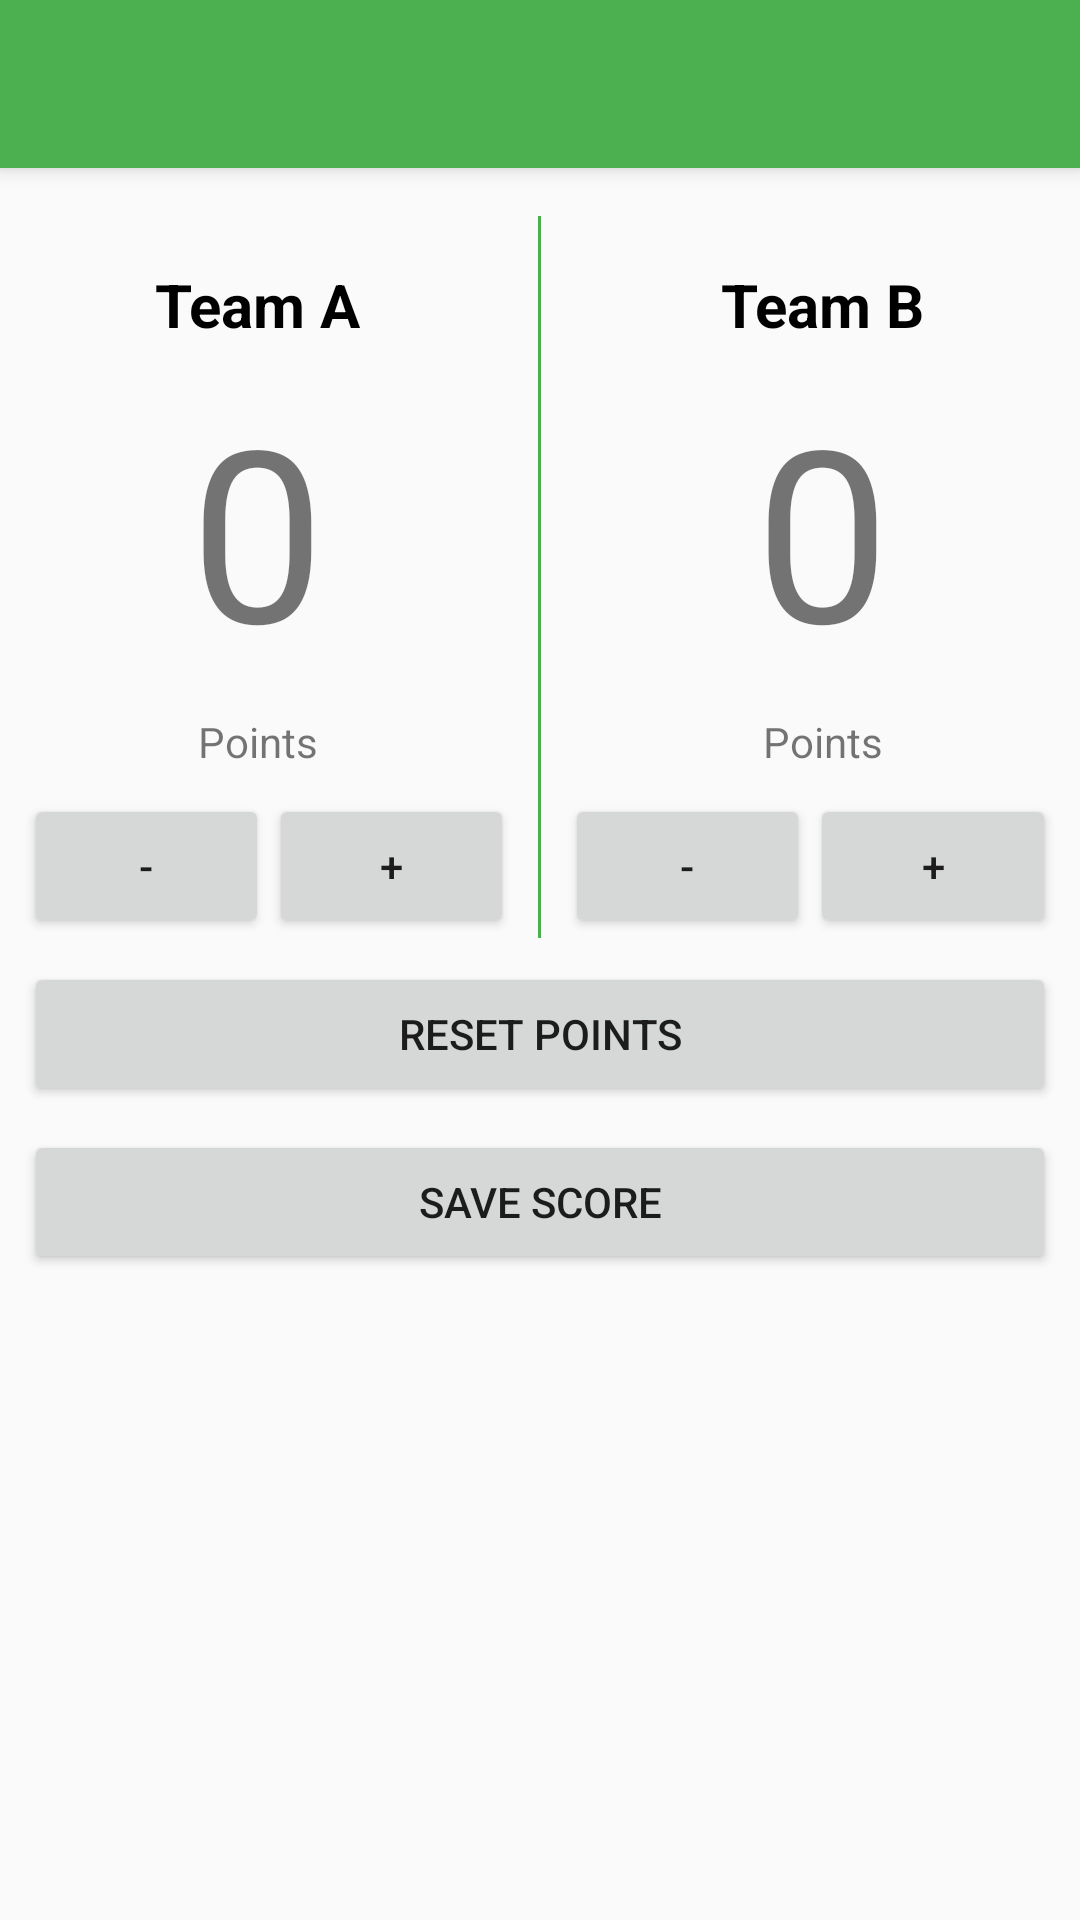

Here is an Android app screen rendered from its layout file. Give the layout XML and the strings, colors and styles it references.
<!-- AndroidManifest.xml: application theme AppTheme -->
<!-- res/layout/activity_football_score.xml -->
<?xml version="1.0" encoding="utf-8"?>
<LinearLayout
    xmlns:android="http://schemas.android.com/apk/res/android"
    xmlns:app="http://schemas.android.com/apk/res-auto"
    xmlns:tools="http://schemas.android.com/tools"
    android:layout_width="match_parent"
    android:layout_height="match_parent"
    tools:context="id.achmiral.scoringboard.BasketScoreActivity"
    android:orientation="vertical">

    <android.support.v7.widget.Toolbar
        android:id="@+id/football_score_toolbar"
        android:layout_width="match_parent"
        android:layout_height="?attr/actionBarSize"
        android:background="?attr/colorPrimary"
        android:elevation="4dp"
        android:theme="@style/ThemeOverlay.AppCompat.ActionBar"
        app:popupTheme="@style/ThemeOverlay.AppCompat.Light"/>

    <LinearLayout
        android:layout_width="match_parent"
        android:layout_height="wrap_content"
        android:orientation="horizontal"
        android:layout_marginTop="16dp">

        <LinearLayout
            android:layout_width="0dp"
            android:layout_weight="1"
            android:layout_height="wrap_content"
            android:orientation="vertical">

            
            <TextView
                android:id="@+id/team_a"
                android:layout_width="match_parent"
                android:layout_height="wrap_content"
                android:paddingTop="16dp"
                android:paddingBottom="8dp"
                android:textSize="20sp"
                android:textColor="#000"
                android:textStyle="bold"
                android:text="Team A"
                android:gravity="center_horizontal"/>

            <TextView
                android:id="@+id/team_a_score"
                android:layout_width="match_parent"
                android:layout_height="wrap_content"
                android:text="0"
                android:textSize="80dp"
                android:gravity="center_horizontal"/>

            <TextView
                android:layout_width="match_parent"
                android:layout_height="wrap_content"
                android:text="Points"
                android:gravity="center_horizontal"
                android:layout_marginTop="8dp"
                android:layout_marginBottom="8dp"/>

            <LinearLayout
                android:layout_width="match_parent"
                android:layout_height="wrap_content"
                android:orientation="horizontal"
                android:paddingLeft="8dp">

                <Button
                    android:layout_width="0dp"
                    android:layout_weight="1"
                    android:layout_height="wrap_content"
                    android:text="-"
                    android:onClick="subOneForTeamA"/>

                <Button
                    android:layout_width="0dp"
                    android:layout_weight="1"
                    android:layout_height="wrap_content"
                    android:text="+"
                    android:onClick="addOneForTeamA"/>
            </LinearLayout>



        </LinearLayout>

        <View
            android:layout_width="1dp"
            android:layout_height="match_parent"
            android:layout_marginRight="8dp"
            android:layout_marginLeft="8dp"
            android:background="@color/colorPrimary"/>

        <LinearLayout
            android:layout_width="0dp"
            android:layout_weight="1"
            android:layout_height="wrap_content"
            android:orientation="vertical">

            
            <TextView
                android:id="@+id/team_b"
                android:layout_width="match_parent"
                android:layout_height="wrap_content"
                android:paddingTop="16dp"
                android:paddingBottom="8dp"
                android:textSize="20sp"
                android:textColor="#000"
                android:textStyle="bold"
                android:text="Team B"
                android:gravity="center_horizontal"/>

            <TextView
                android:id="@+id/team_b_score"
                android:layout_width="match_parent"
                android:layout_height="wrap_content"
                android:text="0"
                android:textSize="80dp"
                android:gravity="center_horizontal"/>

            <TextView
                android:layout_width="match_parent"
                android:layout_height="wrap_content"
                android:text="Points"
                android:gravity="center_horizontal"
                android:layout_marginTop="8dp"
                android:layout_marginBottom="8dp"/>

            <LinearLayout
                android:layout_width="match_parent"
                android:layout_height="wrap_content"
                android:orientation="horizontal"
                android:paddingRight="8dp">

                <Button
                    android:layout_width="0dp"
                    android:layout_weight="1"
                    android:layout_height="wrap_content"
                    android:text="-"
                    android:onClick="subOneForTeamB"/>

                <Button
                    android:layout_width="0dp"
                    android:layout_weight="1"
                    android:layout_height="wrap_content"
                    android:text="+"
                    android:onClick="addOneForTeamB"/>
            </LinearLayout>



        </LinearLayout>


    </LinearLayout>

    <Button
        android:layout_marginLeft="8dp"
        android:layout_marginRight="8dp"
        android:layout_marginTop="8dp"
        android:layout_width="match_parent"
        android:layout_height="wrap_content"
        android:text="Reset Points"
        android:onClick="resetPoint"/>

    <Button
        android:layout_marginLeft="8dp"
        android:layout_marginRight="8dp"
        android:layout_marginTop="8dp"
        android:layout_width="match_parent"
        android:layout_height="wrap_content"
        android:text="Save Score"
        android:onClick="saveScore"/>




</LinearLayout>
<!-- resources referenced by this layout -->
<resources>
  <color name="colorPrimary">#4CAF50</color>
  <style name="AppTheme" parent="Theme.AppCompat.Light.NoActionBar">
          
          <item name="colorPrimary">@color/colorPrimary</item>
          <item name="colorPrimaryDark">@color/colorSecondary</item>
          <item name="colorAccent">@color/colorAccent</item>
      </style>
  <color name="colorSecondary">#388E3C</color>
  <color name="colorAccent">#388E3C</color>
</resources>
